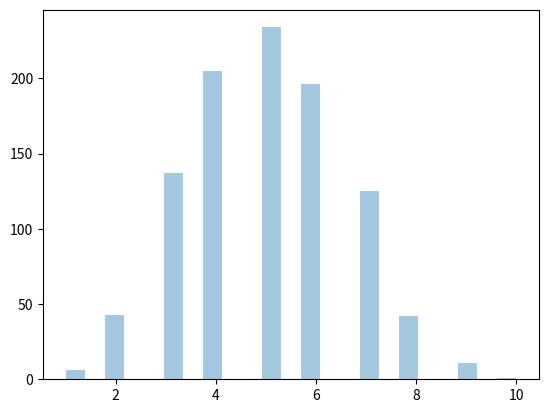

Here is the Python script that generated this plot:
import matplotlib.pyplot as plt
import seaborn as sns
from numpy import random

# sns.distplot(random.normal(size=1000), hist=False)
# plt.show()
sns.distplot(random.binomial(n=10, p=0.5, size=1000), hist=True, kde=False)

plt.show()